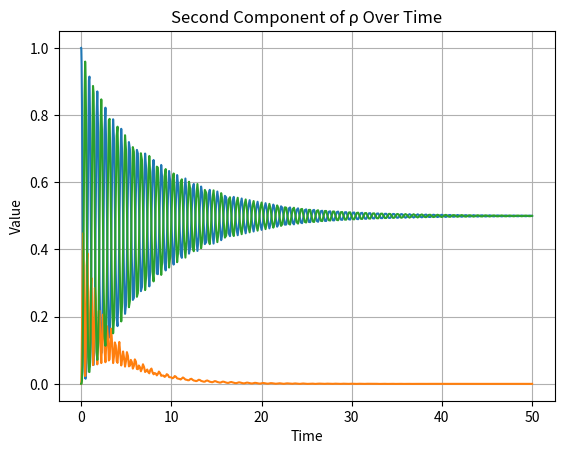

Reproduce this figure in Python.
import matplotlib.pyplot as plt
import numpy as np
from scipy.integrate import solve_ivp


def f(t, ρ, Γ, Ω, γ, ω):
    du = np.zeros(ρ.shape, dtype=complex)
    np.zeros_like(ρ, dtype=np.complex128)
    du[0] = Γ[3] * ρ[4] - 1j * Ω[0] * (ρ[3] - ρ[1])
    du[4] = -(Γ[3] + Γ[5]) * ρ[4] - 1j * (Ω[0] * (ρ[1] - ρ[3]) + Ω[1] * (ρ[7] - ρ[5]))
    du[8] = Γ[5] * ρ[4] - 1j * Ω[1] * (ρ[5] - ρ[7])
    du[1] = (-γ[1] + 1j * ω[0]) * ρ[1] - 1j * (Ω[0] * (ρ[4] - ρ[0]) - Ω[1] * ρ[2])
    du[2] = (-γ[2] + 1j * (ω[0] - ω[1])) * ρ[2] - 1j * (Ω[0] * ρ[5] - Ω[1] * ρ[1])
    du[5] = (-γ[5] - 1j * ω[1]) * ρ[5] - 1j * (Ω[1] * (ρ[8] - ρ[4]) + Ω[0] * ρ[2])
    du[3] = np.conj(du[1])
    du[6] = np.conj(du[2])
    du[7] = np.conj(du[5])
    return du


Γ = np.zeros(7)
Γ[3] = 0.5
Γ[5] = 0.5

Ω = np.zeros(2)
Ω[0] = 5
Ω[1] = 5

γ = np.zeros(6)
γ[0] = 0.5
γ[1] = 0.5

ω = np.zeros(2)

ρ0 = [1.0 + 0.0j, 0.0 + 0.0j, 0.0 + 0.0j, 0.0 + 0.0j, 0.0 + 0.0j, 0.0 + 0.0j, 0.0 + 0.0j, 0.0 + 0.0j, 0.0 + 0.0j]

t_span = [0.0, 50.0]

sol = solve_ivp(f, t_span, ρ0, method="RK45", args=(Γ, Ω, γ, ω))


sec1 = sol.y[0, :]
#sec2 = sol.y[1, :]
#sec3 = sol.y[2, :]
#sec4 = sol.y[3, :]
sec5 = sol.y[4, :]
#sec6 = sol.y[5, :]
#sec7 = sol.y[6, :]
#sec8 = sol.y[7, :]
sec9 = sol.y[8, :]

plt.plot(sol.t, sec1)
#plt.plot(sol.t, sec2)
#plt.plot(sol.t, sec3)
#plt.plot(sol.t, sec4)
plt.plot(sol.t, sec5)
#plt.plot(sol.t, sec6)
#plt.plot(sol.t, sec7)
#plt.plot(sol.t, sec8)
plt.plot(sol.t, sec9)
plt.xlabel('Time')
plt.ylabel('Value')
plt.title('Second Component of ρ Over Time')
plt.grid()
plt.show()
